Photos from the image-classification dataset "dataset" in the GitHub repository 97dantas/CNN-PDS. Its 2 classes are: capela anomalia, chapel normal.

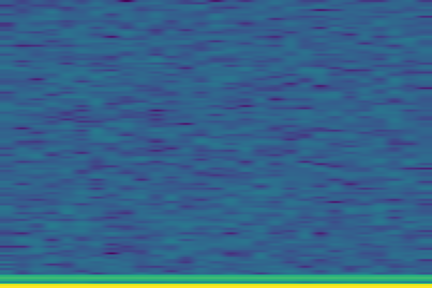
Label: chapel normal

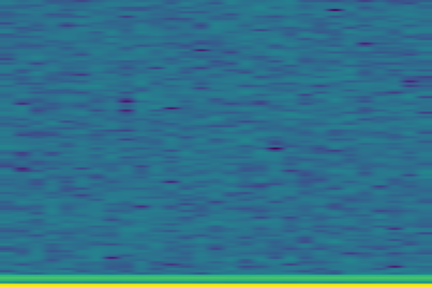
Label: chapel normal

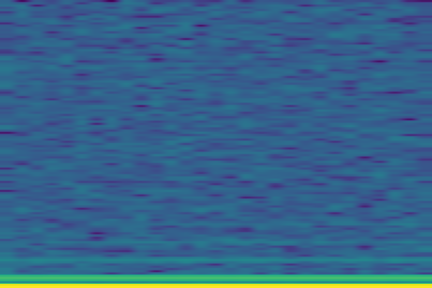
Label: capela anomalia

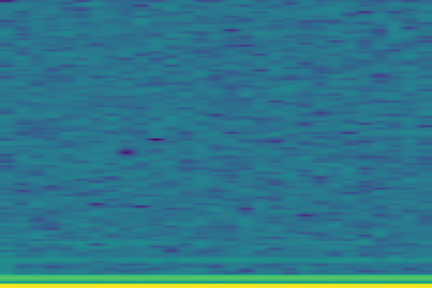
Label: capela anomalia

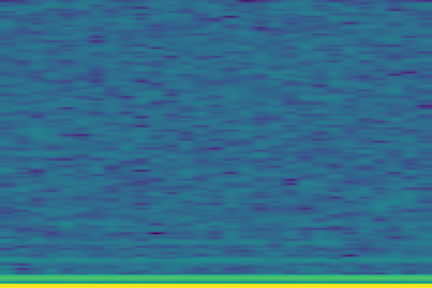
Label: capela anomalia

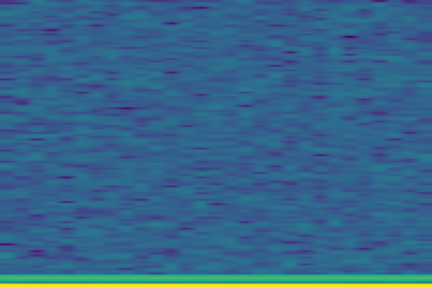
Label: chapel normal
